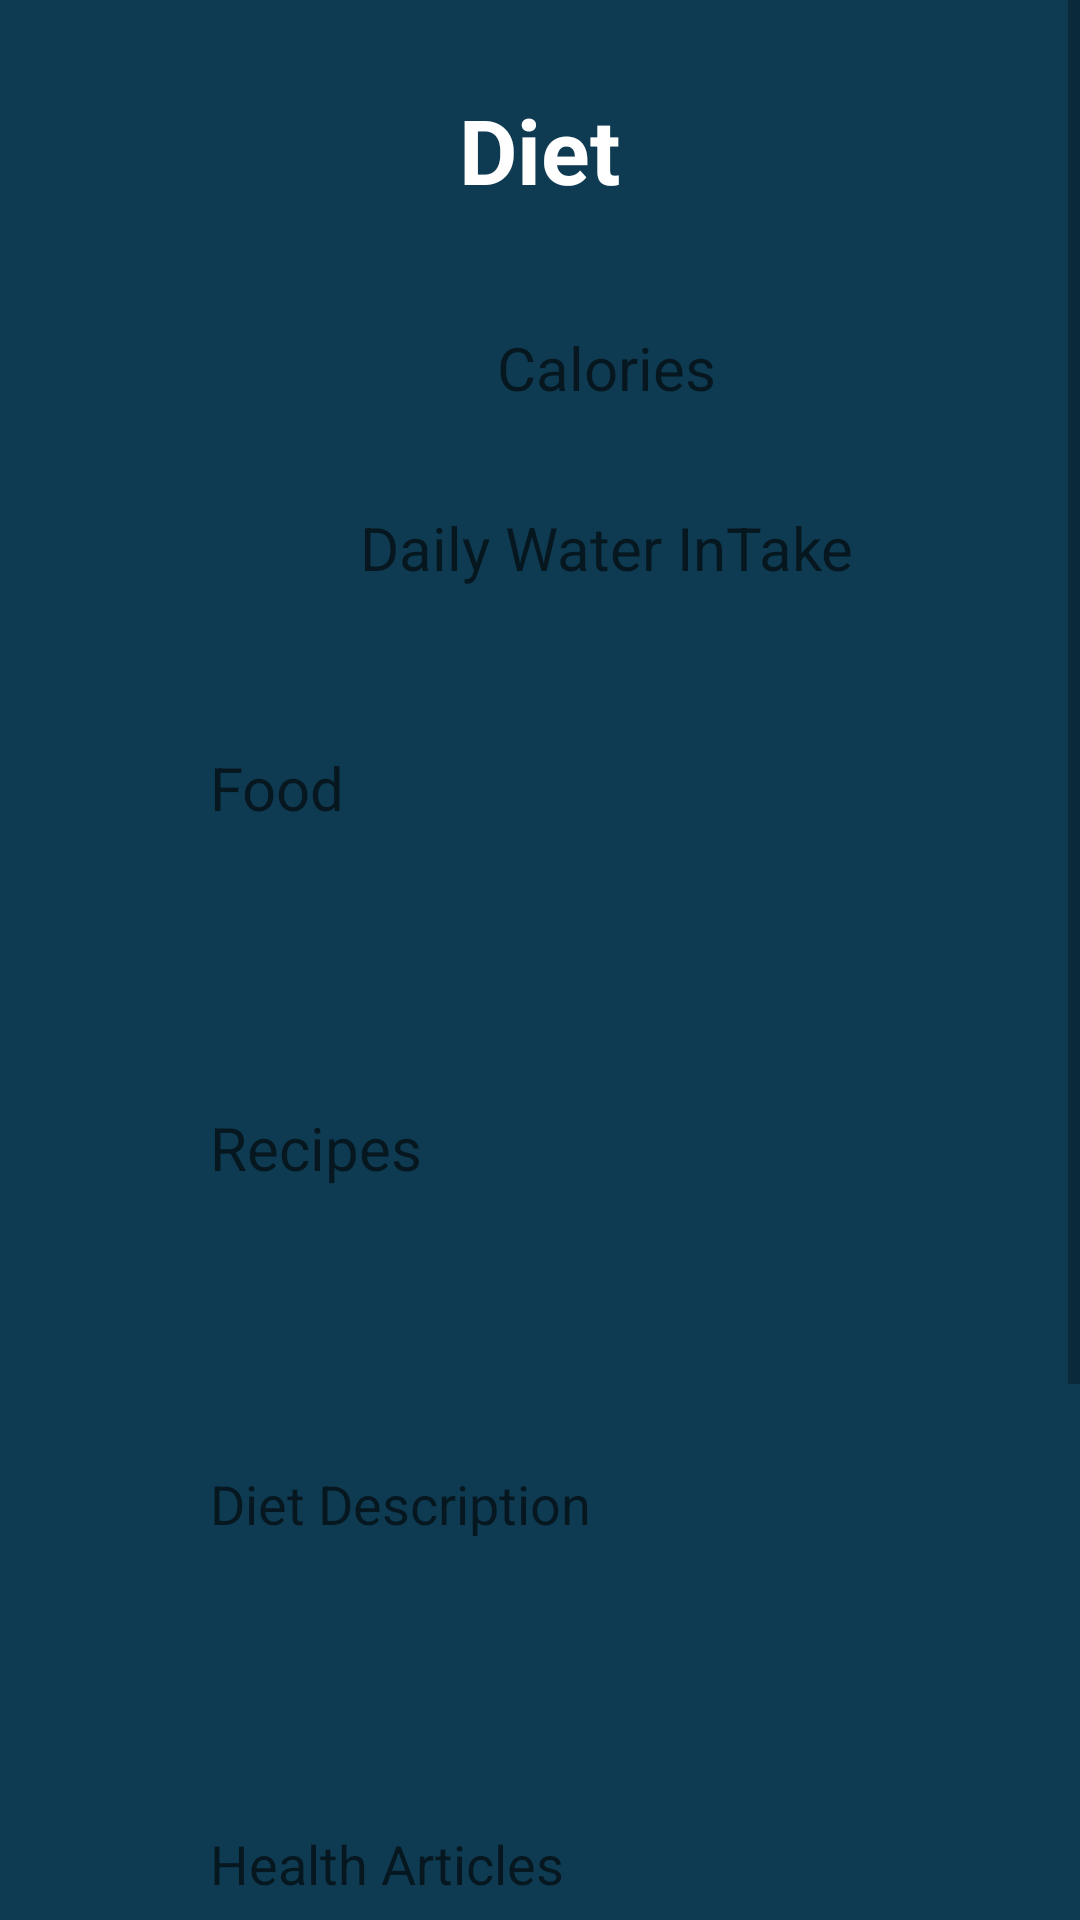

Produce the Android XML layout that renders to this screen, including the resource entries it uses.
<!-- AndroidManifest.xml: application theme Theme.PHMST72021 -->
<!-- res/layout/activity_add_diet.xml -->
<?xml version="1.0" encoding="utf-8"?>
<ScrollView xmlns:android="http://schemas.android.com/apk/res/android"
    xmlns:tools="http://schemas.android.com/tools"
    android:layout_width="match_parent"
    android:layout_height="match_parent"
    android:orientation="vertical"
    android:background="#0f3b52"
    tools:context=".AddDiet">

    <LinearLayout
        android:layout_width="match_parent"
        android:layout_height="wrap_content"
        android:orientation="vertical"
        >


        <LinearLayout
            android:layout_width="match_parent"
            android:gravity="center"
            android:layout_height="100dp">

            <TextView
                android:layout_width="wrap_content"
                android:layout_height="wrap_content"
                android:text="@string/add_diet"
                android:textColor="@color/white"
                android:textSize="30sp"
                android:textStyle="bold" />
        </LinearLayout>
        <LinearLayout
            android:layout_width="match_parent"
            android:layout_height="40dp"
            android:paddingLeft="50dp"
            android:paddingRight="50dp"

            android:layout_marginBottom="20dp"
            >
            <EditText
                android:id="@+id/calorie"
                android:background="@drawable/round_grey"
                android:drawableStart="@drawable/ic_baseline_emoji_food_beverage_24"
                android:paddingStart="10dp"
                android:layout_width="match_parent"
                android:layout_height="match_parent"
                android:textColor="@color/black"
                android:layout_marginStart="10dp"
                android:layout_marginTop="5dp"
                android:hint="@string/daily_caloric_intake"
                android:inputType="number"
                android:gravity="center"
                android:textSize="20sp"
                android:autofillHints=""
                tools:ignore="RtlSymmetry">

            </EditText>
        </LinearLayout>
        <LinearLayout
            android:layout_width="match_parent"
            android:layout_height="40dp"
            android:paddingLeft="50dp"
            android:paddingRight="50dp"

            android:layout_marginBottom="20dp"
            >
            <EditText
                android:id="@+id/water"
                android:background="@drawable/round_grey"
                android:drawableStart="@drawable/ic_baseline_local_drink_24"
                android:paddingStart="10dp"
                android:layout_width="match_parent"
                android:layout_height="match_parent"
                android:textColor="@color/black"
                android:layout_marginLeft="10dp"
                android:layout_marginTop="5dp"
                android:hint="Daily Water InTake"
                android:inputType="number"
                android:gravity="center"
                android:textSize="20dp"
                android:autofillHints="">
            </EditText>
        </LinearLayout>
        <LinearLayout
            android:layout_width="match_parent"
            android:layout_height="100dp"
            android:paddingLeft="50dp"
            android:paddingRight="50dp"

            android:layout_marginBottom="20dp"
            >
            <EditText
                android:id="@+id/daily_food"
                android:background="@drawable/round_grey"
                android:drawableTop="@drawable/ic_baseline_food_bank_24"
                android:paddingStart="10dp"
                android:layout_width="match_parent"
                android:layout_height="match_parent"
                android:textColor="@color/black"
                android:layout_marginStart="10dp"
                android:layout_marginTop="5dp"
                android:hint="@string/daily_food_intake"
                android:gravity="top"
                android:textSize="20dp"
                android:autofillHints=""
                android:inputType="number">

            </EditText>
        </LinearLayout>

        <LinearLayout
            android:layout_width="match_parent"
            android:layout_height="100dp"
            android:paddingLeft="50dp"
            android:paddingRight="50dp"

            android:layout_marginBottom="20dp"
            >
            <EditText
                android:id="@+id/recipes"
                android:background="@drawable/round_grey"
                android:drawableTop="@drawable/ic_baseline_emoji_food_beverage_24"
                android:paddingStart="10dp"
                android:layout_width="match_parent"
                android:layout_height="match_parent"
                android:textColor="@color/black"
                android:layout_marginLeft="10dp"
                android:layout_marginTop="5dp"
                android:hint="@string/recipes"
                android:gravity="top"
                android:textSize="20dp"
                android:autofillHints=""
                android:inputType="text">

            </EditText>
        </LinearLayout>
        <LinearLayout
            android:layout_width="match_parent"
            android:layout_height="100dp"
            android:paddingLeft="50dp"
            android:paddingRight="50dp"
            android:layout_marginBottom="20dp"
            >
            <EditText
                android:id="@+id/description"
                android:background="@drawable/round_grey"
                android:layout_width="match_parent"
                android:layout_height="match_parent"
                android:drawableTop="@drawable/ic_baseline_description_24"
                android:paddingLeft="10dp"
                android:textColor="@color/black"
                android:layout_marginLeft="10dp"
                android:layout_marginTop="5dp"
                android:hint="Diet Description"
                android:gravity="top"
                >

            </EditText>
        </LinearLayout>
        <LinearLayout
            android:layout_width="match_parent"
            android:layout_height="100dp"
            android:paddingLeft="50dp"
            android:paddingRight="50dp"
            android:layout_marginBottom="20dp"
            >
            <EditText
                android:id="@+id/articles"
                android:background="@drawable/round_grey"
                android:layout_width="match_parent"
                android:layout_height="match_parent"
                android:drawableTop="@drawable/ic_baseline_article_24"
                android:paddingLeft="10dp"
                android:textColor="@color/black"
                android:layout_marginLeft="10dp"
                android:layout_marginTop="5dp"
                android:hint="Health Articles"
                android:gravity="top"
                >

            </EditText>
        </LinearLayout>
        <LinearLayout
            android:layout_width="match_parent"
            android:layout_height="100dp"
            android:paddingLeft="50dp"
            android:paddingRight="50dp"
            android:layout_marginBottom="20dp"
            >
            <EditText
                android:id="@+id/general_notes"
                android:background="@drawable/round_grey"
                android:layout_width="match_parent"
                android:layout_height="match_parent"
                android:drawableTop="@drawable/ic_baseline_note_24"
                android:paddingLeft="10dp"
                android:textColor="@color/black"
                android:layout_marginLeft="10dp"
                android:layout_marginTop="5dp"
                android:hint="General Notes"
                android:gravity="top"
                >

            </EditText>
        </LinearLayout>


        <Button
            android:id="@+id/submit"
            android:layout_width="wrap_content"
            android:layout_gravity="center"
            android:layout_height="wrap_content"
            android:textColor="@color/purple_500"
            android:layout_marginVertical="10dp"
            android:backgroundTint="@color/white"
            android:text="Submit"
            android:textSize="20dp"
            />
    </LinearLayout>

</ScrollView>
<!-- resources referenced by this layout -->
<resources>
  <!-- drawable ic_baseline_article_24 (drawable-v24) -->
  <vector android:autoMirrored="true" android:height="24dp"
      android:tint="#0F3B52" android:viewportHeight="24"
      android:viewportWidth="24" android:width="24dp" xmlns:android="http://schemas.android.com/apk/res/android">
      <path android:fillColor="@android:color/white" android:pathData="M19,3L5,3c-1.1,0 -2,0.9 -2,2v14c0,1.1 0.9,2 2,2h14c1.1,0 2,-0.9 2,-2L21,5c0,-1.1 -0.9,-2 -2,-2zM14,17L7,17v-2h7v2zM17,13L7,13v-2h10v2zM17,9L7,9L7,7h10v2z"/>
  </vector>
  <!-- drawable ic_baseline_description_24 (drawable-v24) -->
  <vector android:height="24dp" android:tint="#0F3B52"
      android:viewportHeight="24" android:viewportWidth="24"
      android:width="24dp" xmlns:android="http://schemas.android.com/apk/res/android">
      <path android:fillColor="@android:color/white" android:pathData="M14,2L6,2c-1.1,0 -1.99,0.9 -1.99,2L4,20c0,1.1 0.89,2 1.99,2L18,22c1.1,0 2,-0.9 2,-2L20,8l-6,-6zM16,18L8,18v-2h8v2zM16,14L8,14v-2h8v2zM13,9L13,3.5L18.5,9L13,9z"/>
  </vector>
  <!-- drawable ic_baseline_food_bank_24 (drawable-v24) -->
  <vector android:height="24dp" android:tint="#0F3B52"
      android:viewportHeight="24" android:viewportWidth="24"
      android:width="24dp" xmlns:android="http://schemas.android.com/apk/res/android">
      <path android:fillColor="@android:color/white" android:pathData="M12,3L4,9v12h16V9L12,3zM12.5,12.5c0,0.83 -0.67,1.5 -1.5,1.5v4h-1v-4c-0.83,0 -1.5,-0.67 -1.5,-1.5v-3h1v3H10v-3h1v3h0.5v-3h1V12.5zM15,18h-1v-3.5h-1v-3c0,-1.1 0.9,-2 2,-2V18z"/>
  </vector>
  <!-- drawable ic_baseline_local_drink_24 (drawable-v24) -->
  <vector android:height="24dp" android:tint="#0F3B52"
      android:viewportHeight="24" android:viewportWidth="24"
      android:width="24dp" xmlns:android="http://schemas.android.com/apk/res/android">
      <path android:fillColor="@android:color/white" android:pathData="M3,2l2.01,18.23C5.13,21.23 5.97,22 7,22h10c1.03,0 1.87,-0.77 1.99,-1.77L21,2L3,2zM12,19c-1.66,0 -3,-1.34 -3,-3 0,-2 3,-5.4 3,-5.4s3,3.4 3,5.4c0,1.66 -1.34,3 -3,3zM18.33,8L5.67,8l-0.44,-4h13.53l-0.43,4z"/>
  </vector>
  <!-- drawable ic_baseline_note_24 (drawable-v24) -->
  <vector android:height="24dp" android:tint="#0F3B52"
      android:viewportHeight="24" android:viewportWidth="24"
      android:width="24dp" xmlns:android="http://schemas.android.com/apk/res/android">
      <path android:fillColor="@android:color/white" android:pathData="M22,10l-6,-6L4,4c-1.1,0 -2,0.9 -2,2v12.01c0,1.1 0.9,1.99 2,1.99l16,-0.01c1.1,0 2,-0.89 2,-1.99v-8zM15,5.5l5.5,5.5L15,11L15,5.5z"/>
  </vector>
  <!-- drawable round_grey (drawable-v24) -->
  <?xml version="1.0" encoding="utf-8"?>
  <shape xmlns:android="http://schemas.android.com/apk/res/android">
  <solid android:color="@color/grey"></solid>
      <corners android:radius="15dp"></corners>
  </shape>
  <string name="add_diet">Diet</string>
  <string name="daily_caloric_intake">Calories</string>
  <string name="daily_food_intake">Food</string>
  <string name="recipes">Recipes</string>
  <style name="Theme.PHMST72021" parent="Theme.MaterialComponents.DayNight.DarkActionBar">
          
          <item name="colorPrimary">@color/purple_500</item>
          <item name="colorPrimaryVariant">@color/purple_700</item>
          <item name="colorOnPrimary">@color/white</item>
          
          <item name="colorSecondary">@color/teal_200</item>
          <item name="colorSecondaryVariant">@color/teal_700</item>
          <item name="colorOnSecondary">@color/black</item>
          
          <item name="android:statusBarColor" tools:targetApi="l">?attr/colorPrimaryVariant</item>
          
      </style>
  <!-- not gathered from this repository: default colours our renderer supplied (Android Studio template values) -->
  <color name="purple_500">#FF6200EE</color>
  <color name="purple_700">#FF3700B3</color>
  <color name="teal_200">#FF03DAC5</color>
  <color name="teal_700">#FF018786</color>
  <color name="black">#FF000000</color>
  <color name="white">#FFFFFFFF</color>
</resources>
